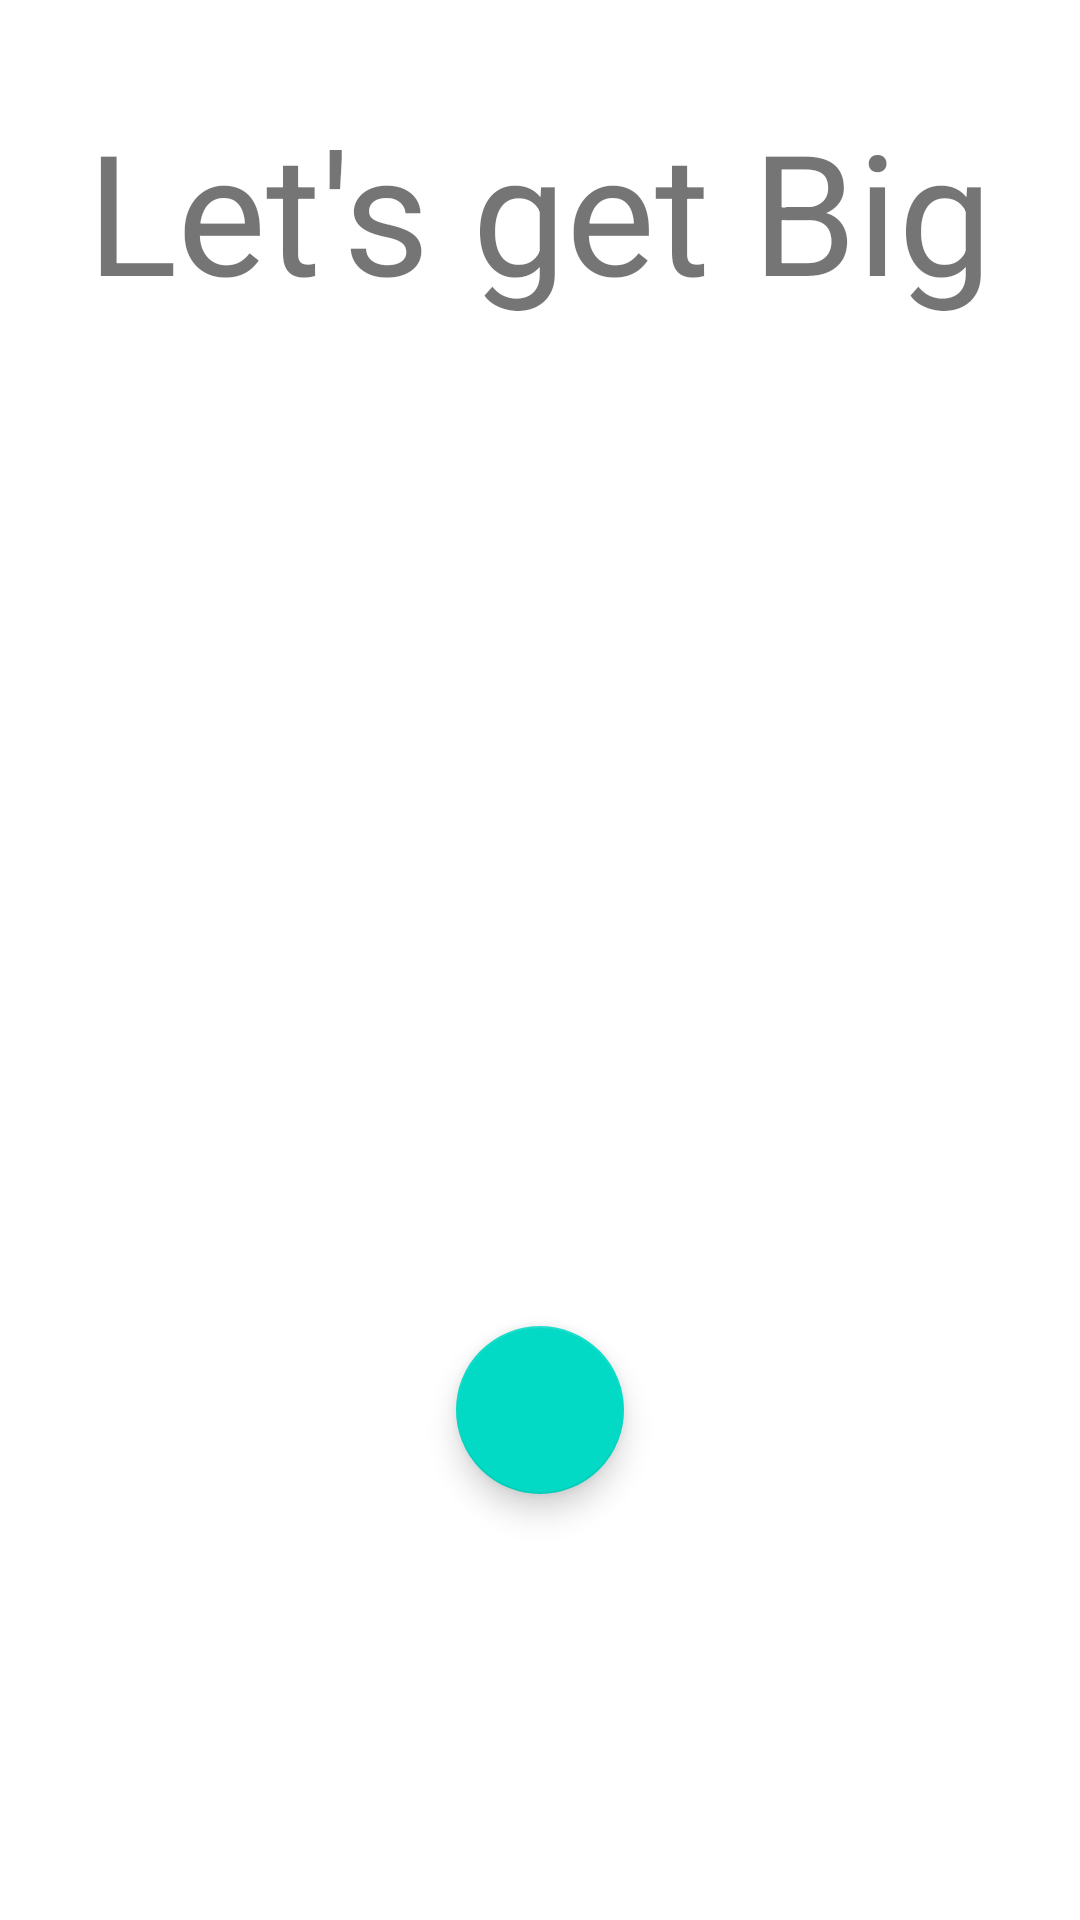

The Android layout XML behind this screen, and the referenced resources:
<!-- AndroidManifest.xml: application theme Theme.Gym_traker -->
<!-- res/layout/fragment_split.xml -->
<?xml version="1.0" encoding="utf-8"?>
<FrameLayout xmlns:android="http://schemas.android.com/apk/res/android"
    xmlns:tools="http://schemas.android.com/tools"
    android:layout_width="match_parent"
    android:layout_height="match_parent"
    tools:context=".SplitFragment"
    >

    
    <TextView
        android:layout_width="wrap_content"
        android:layout_height="wrap_content"
        android:text="Let's get Big"
        android:layout_gravity="center"
        android:layout_marginBottom="250dp"
        android:textSize="56sp"
        />

   <com.google.android.material.floatingactionbutton.FloatingActionButton
       android:layout_width="match_parent"
       android:layout_height="wrap_content"
       android:id="@+id/add_split"
       android:src="@drawable/ic_baseline_add_24"
       android:layout_gravity="center"
       android:contentDescription="Add button"
       android:layout_marginTop="150dp"
       />



</FrameLayout>
<!-- resources referenced by this layout -->
<resources>
  <style name="Theme.Gym_traker" parent="Theme.MaterialComponents.DayNight.NoActionBar">
          
          <item name="colorPrimary">@color/purple_500</item>
          <item name="colorPrimaryVariant">@color/purple_700</item>
          <item name="colorOnPrimary">@color/white</item>
          
          <item name="colorSecondary">@color/teal_200</item>
          <item name="colorSecondaryVariant">@color/teal_700</item>
          <item name="colorOnSecondary">@color/black</item>
          
          <item name="android:statusBarColor">?attr/colorPrimaryVariant</item>
          
      </style>
  <!-- not gathered from this repository: default colours our renderer supplied (Android Studio template values) -->
  <color name="purple_500">#FF6200EE</color>
  <color name="purple_700">#FF3700B3</color>
  <color name="teal_200">#FF03DAC5</color>
  <color name="teal_700">#FF018786</color>
  <color name="black">#FF000000</color>
  <color name="white">#FFFFFFFF</color>
</resources>
